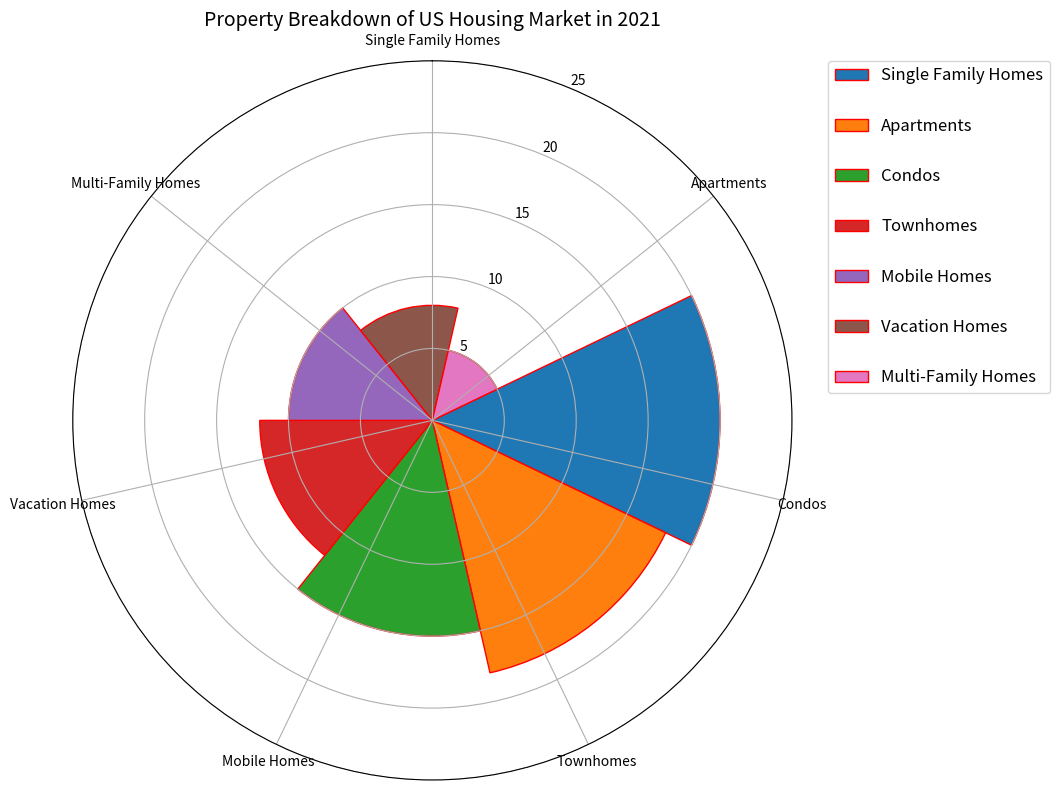

Write the Python code that produced this figure. (Note: this script raises an exception after producing the figure.)

import matplotlib.pyplot as plt
import numpy as np

# Transform the given data into three variables: data_labels, data, line_labels
data_labels = ['Single Family Homes','Apartments','Condos','Townhomes','Mobile Homes','Vacation Homes','Multi-Family Homes']
data = [20, 18, 15, 12, 10, 8, 5]
line_labels = ['Property Type']

# Create figure before plotting
fig = plt.figure(figsize=(12, 8))

# Plot the data with the type of rose chart
ax = fig.add_subplot(1, 1, 1, projection='polar')

# Set up the axes in polar coordinates
ax.set_theta_direction(-1)
ax.set_theta_zero_location('N')
ax.set_ylim(0, 25)

# Calculate the sector angle
num_categories = len(data_labels)
sector_angle = (2 * np.pi) / num_categories

# Create sectors corresponding to different categories
for i in range(num_categories):
    ax.bar(sector_angle * i + np.pi / 2, data[i], width=sector_angle, color=f'C{i}', align='center', edgecolor='red', linewidth=1, label=data_labels[i])

# Set the number of ticks
ax.set_xticks(np.linspace(0, 2 * np.pi, num_categories, endpoint=False))

# Set tick labels
ax.set_xticklabels(data_labels)

# Reposition the legend so that it does not cover any part of the chart
ax.legend(bbox_to_anchor=(1.05, 1), loc='upper left', borderaxespad=0., labelspacing=2, fontsize=12)

# Set the title of the figure
ax.set_title('Property Breakdown of US Housing Market in 2021', fontsize=14)

plt.tight_layout()
plt.savefig('/cpfs01/user/yanxiangchao/code0/gpt_chart/structchart_simulation/simulated_data_corner_cases/rose/png/20231227-075144_114.png')
plt.clf()
